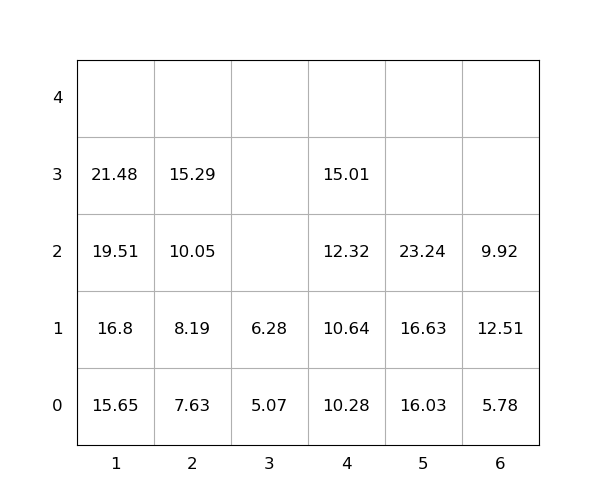

Data behind this chart, as committed beside it:
idx, loc_x, loc_y, loc_z, weight, group, score, seq, reloc, size(ft)
1, 5, 0, 0, 16.03, 0, 16.03, 1, 0, 20
2, 1, 0, 0, 15.65, 0, 15.65, 2, 0, 20
3, 6, 0, 0, 5.78, 0, 5.78, 3, 0, 20
4, 5, 0, 1, 16.63, 0, 16.63, 4, 0, 20
5, 6, 0, 1, 12.51, 0, 12.51, 5, 1.0, 20
6, 1, 0, 1, 16.8, 0, 16.8, 6, 0, 20
7, 4, 0, 0, 10.28, 0, 10.28, 7, 0, 20
8, 6, 0, 2, 9.92, 0, 9.92, 8, 1.0, 20
9, 2, 0, 0, 7.63, 0, 7.63, 9, 0, 20
10, 2, 0, 1, 8.19, 0, 8.19, 10, 0, 20
11, 1, 0, 2, 19.51, 0, 19.51, 11, 0, 20
12, 2, 0, 2, 10.05, 0, 10.05, 12, 0, 20
13, 4, 0, 1, 10.64, 0, 10.64, 13, 0, 20
14, 4, 0, 2, 12.32, 0, 12.32, 14, 0, 20
15, 4, 0, 3, 15.01, 0, 15.01, 15, 0, 20
16, 5, 0, 2, 23.24, 0, 23.24, 16, 0, 20
17, 2, 0, 3, 15.29, 0, 15.29, 17, 0, 20
18, 3, 0, 0, 5.07, 0, 5.07, 18, 0, 20
19, 1, 0, 3, 21.48, 0, 21.48, 19, 0, 20
20, 3, 0, 1, 6.28, 0, 6.28, 20, 0, 20
